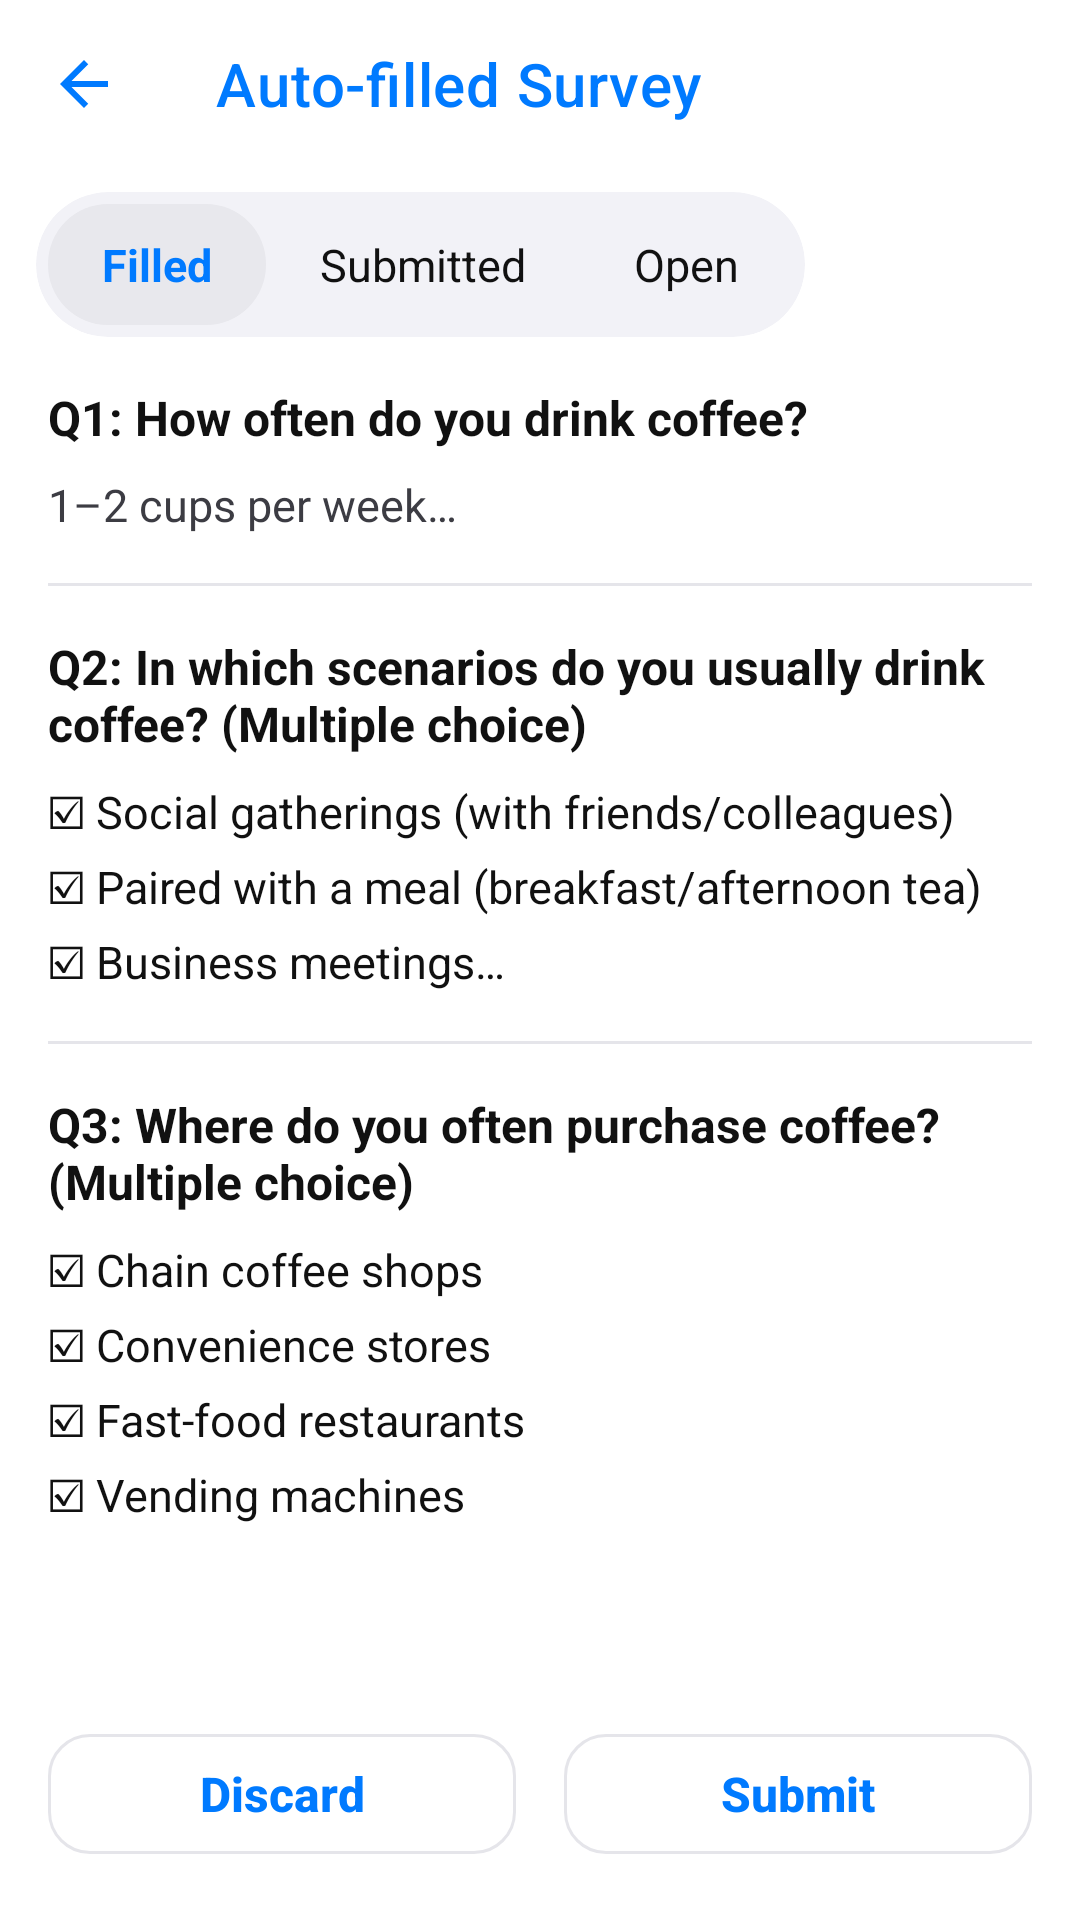

Here is an Android app screen rendered from its layout file. Give the layout XML and the strings, colors and styles it references.
<!-- AndroidManifest.xml: activity theme Theme.ScreenRecorderMVP -->
<!-- res/layout/activity_survey_detail.xml -->
<?xml version="1.0" encoding="utf-8"?>
<LinearLayout xmlns:android="http://schemas.android.com/apk/res/android"
    xmlns:app="http://schemas.android.com/apk/res-auto"
    android:layout_width="match_parent"
    android:layout_height="match_parent"
    android:background="@color/mock_bg"
    android:orientation="vertical">

    <com.google.android.material.appbar.MaterialToolbar
        android:id="@+id/toolbar_survey_detail"
        android:layout_width="match_parent"
        android:layout_height="?attr/actionBarSize"
        android:background="@color/mock_bg"
        app:navigationIcon="@drawable/ic_arrow_back_blue"
        app:title="@string/earnings_acc_survey"
        app:titleTextColor="@color/mock_ios_blue" />

    <HorizontalScrollView
        android:layout_width="match_parent"
        android:layout_height="wrap_content"
        android:clipToPadding="false"
        android:paddingStart="12dp"
        android:paddingEnd="12dp"
        android:scrollbars="none">

        <com.google.android.material.card.MaterialCardView
            android:layout_width="wrap_content"
            android:layout_height="wrap_content"
            android:layout_marginTop="8dp"
            android:layout_marginBottom="8dp"
            app:cardBackgroundColor="@color/mock_tip_bg"
            app:cardCornerRadius="24dp"
            app:cardElevation="0dp">

            <LinearLayout
                android:layout_width="wrap_content"
                android:layout_height="wrap_content"
                android:orientation="horizontal"
                android:padding="4dp">

                <TextView
                    android:id="@+id/tab_detail_filled"
                    android:layout_width="wrap_content"
                    android:layout_height="wrap_content"
                    android:background="@drawable/bg_survey_tab_selected"
                    android:paddingStart="18dp"
                    android:paddingTop="10dp"
                    android:paddingEnd="18dp"
                    android:paddingBottom="10dp"
                    android:text="@string/survey_tab_filled"
                    android:textColor="@color/mock_ios_blue"
                    android:textSize="15sp"
                    android:textStyle="bold" />

                <TextView
                    android:id="@+id/tab_detail_submitted"
                    android:layout_width="wrap_content"
                    android:layout_height="wrap_content"
                    android:paddingStart="18dp"
                    android:paddingTop="10dp"
                    android:paddingEnd="18dp"
                    android:paddingBottom="10dp"
                    android:text="@string/survey_tab_submitted"
                    android:textColor="@color/mock_text"
                    android:textSize="15sp" />

                <TextView
                    android:id="@+id/tab_detail_open"
                    android:layout_width="wrap_content"
                    android:layout_height="wrap_content"
                    android:paddingStart="18dp"
                    android:paddingTop="10dp"
                    android:paddingEnd="18dp"
                    android:paddingBottom="10dp"
                    android:text="@string/survey_tab_open"
                    android:textColor="@color/mock_text"
                    android:textSize="15sp" />
            </LinearLayout>
        </com.google.android.material.card.MaterialCardView>
    </HorizontalScrollView>

    <ScrollView
        android:layout_width="match_parent"
        android:layout_height="0dp"
        android:layout_weight="1"
        android:clipToPadding="false"
        android:fillViewport="true"
        android:paddingStart="16dp"
        android:paddingEnd="16dp">

        <LinearLayout
            android:layout_width="match_parent"
            android:layout_height="wrap_content"
            android:orientation="vertical"
            android:paddingBottom="16dp">

            <TextView
                android:layout_width="match_parent"
                android:layout_height="wrap_content"
                android:paddingTop="8dp"
                android:paddingBottom="8dp"
                android:text="@string/survey_q1"
                android:textColor="@color/mock_text"
                android:textSize="16sp"
                android:textStyle="bold" />

            <TextView
                android:layout_width="match_parent"
                android:layout_height="wrap_content"
                android:paddingBottom="16dp"
                android:text="@string/survey_a1"
                android:textColor="@color/mock_text_secondary"
                android:textSize="15sp" />

            <View
                android:layout_width="match_parent"
                android:layout_height="1dp"
                android:background="@color/mock_pill_stroke" />

            <TextView
                android:layout_width="match_parent"
                android:layout_height="wrap_content"
                android:paddingTop="16dp"
                android:paddingBottom="8dp"
                android:text="@string/survey_q2"
                android:textColor="@color/mock_text"
                android:textSize="16sp"
                android:textStyle="bold" />

            <TextView
                android:layout_width="match_parent"
                android:layout_height="wrap_content"
                android:paddingBottom="4dp"
                android:text="@string/survey_q2_o1"
                android:textColor="@color/mock_text"
                android:textSize="15sp" />

            <TextView
                android:layout_width="match_parent"
                android:layout_height="wrap_content"
                android:paddingBottom="4dp"
                android:text="@string/survey_q2_o2"
                android:textColor="@color/mock_text"
                android:textSize="15sp" />

            <TextView
                android:layout_width="match_parent"
                android:layout_height="wrap_content"
                android:paddingBottom="16dp"
                android:text="@string/survey_q2_o3"
                android:textColor="@color/mock_text"
                android:textSize="15sp" />

            <View
                android:layout_width="match_parent"
                android:layout_height="1dp"
                android:background="@color/mock_pill_stroke" />

            <TextView
                android:layout_width="match_parent"
                android:layout_height="wrap_content"
                android:paddingTop="16dp"
                android:paddingBottom="8dp"
                android:text="@string/survey_q3"
                android:textColor="@color/mock_text"
                android:textSize="16sp"
                android:textStyle="bold" />

            <TextView
                android:layout_width="match_parent"
                android:layout_height="wrap_content"
                android:paddingBottom="4dp"
                android:text="@string/survey_q3_o1"
                android:textColor="@color/mock_text"
                android:textSize="15sp" />

            <TextView
                android:layout_width="match_parent"
                android:layout_height="wrap_content"
                android:paddingBottom="4dp"
                android:text="@string/survey_q3_o2"
                android:textColor="@color/mock_text"
                android:textSize="15sp" />

            <TextView
                android:layout_width="match_parent"
                android:layout_height="wrap_content"
                android:paddingBottom="4dp"
                android:text="@string/survey_q3_o3"
                android:textColor="@color/mock_text"
                android:textSize="15sp" />

            <TextView
                android:layout_width="match_parent"
                android:layout_height="wrap_content"
                android:paddingBottom="16dp"
                android:text="@string/survey_q3_o4"
                android:textColor="@color/mock_text"
                android:textSize="15sp" />
        </LinearLayout>
    </ScrollView>

    <LinearLayout
        android:layout_width="match_parent"
        android:layout_height="wrap_content"
        android:orientation="horizontal"
        android:padding="16dp">

        <com.google.android.material.button.MaterialButton
            android:id="@+id/btn_survey_discard"
            style="@style/Widget.MaterialComponents.Button.UnelevatedButton"
            android:layout_width="0dp"
            android:layout_height="52dp"
            android:layout_marginEnd="8dp"
            android:layout_weight="1"
            android:backgroundTint="@android:color/white"
            android:letterSpacing="0"
            android:text="@string/survey_detail_discard"
            android:textAllCaps="false"
            android:textColor="@color/mock_ios_blue"
            android:textSize="16sp"
            android:textStyle="bold"
            app:cornerRadius="14dp"
            app:elevation="3dp"
            app:strokeColor="@color/mock_pill_stroke"
            app:strokeWidth="1dp" />

        <com.google.android.material.button.MaterialButton
            android:id="@+id/btn_survey_submit"
            style="@style/Widget.MaterialComponents.Button.UnelevatedButton"
            android:layout_width="0dp"
            android:layout_height="52dp"
            android:layout_marginStart="8dp"
            android:layout_weight="1"
            android:backgroundTint="@android:color/white"
            android:letterSpacing="0"
            android:text="@string/survey_detail_submit"
            android:textAllCaps="false"
            android:textColor="@color/mock_ios_blue"
            android:textSize="16sp"
            android:textStyle="bold"
            app:cornerRadius="14dp"
            app:elevation="3dp"
            app:strokeColor="@color/mock_pill_stroke"
            app:strokeWidth="1dp" />
    </LinearLayout>
</LinearLayout>
<!-- resources referenced by this layout -->
<resources>
  <color name="mock_bg">#FFFFFF</color>
  <color name="mock_ios_blue">#007AFF</color>
  <color name="mock_pill_stroke">#E5E5EA</color>
  <color name="mock_text">#111111</color>
  <color name="mock_text_secondary">#3C3C43</color>
  <color name="mock_tip_bg">#F2F2F7</color>
  <!-- drawable bg_survey_tab_selected (drawable) -->
  <?xml version="1.0" encoding="utf-8"?>
  <shape xmlns:android="http://schemas.android.com/apk/res/android"
      android:shape="rectangle">
      <solid android:color="#E8E8ED" />
      <corners android:radius="20dp" />
  </shape>
  <!-- drawable ic_arrow_back_blue (drawable) -->
  <?xml version="1.0" encoding="utf-8"?>
  <vector xmlns:android="http://schemas.android.com/apk/res/android"
      android:width="24dp"
      android:height="24dp"
      android:viewportWidth="24"
      android:viewportHeight="24">
      <path
          android:fillColor="@color/mock_ios_blue"
          android:pathData="M20,11H7.83l5.59,-5.59L12,4l-8,8 8,8 1.41,-1.41L7.83,13H20v-2z" />
  </vector>
  <string name="earnings_acc_survey">Auto-filled Survey</string>
  <string name="survey_a1">1–2 cups per week…</string>
  <string name="survey_detail_discard">Discard</string>
  <string name="survey_detail_submit">Submit</string>
  <string name="survey_q1">Q1: How often do you drink coffee?</string>
  <string name="survey_q2">Q2: In which scenarios do you usually drink coffee? (Multiple choice)</string>
  <string name="survey_q2_o1">☑ Social gatherings (with friends/colleagues)</string>
  <string name="survey_q2_o2">☑ Paired with a meal (breakfast/afternoon tea)</string>
  <string name="survey_q2_o3">☑ Business meetings…</string>
  <string name="survey_q3">Q3: Where do you often purchase coffee? (Multiple choice)</string>
  <string name="survey_q3_o1">☑ Chain coffee shops</string>
  <string name="survey_q3_o2">☑ Convenience stores</string>
  <string name="survey_q3_o3">☑ Fast-food restaurants</string>
  <string name="survey_q3_o4">☑ Vending machines</string>
  <string name="survey_tab_filled">Filled</string>
  <string name="survey_tab_open">Open</string>
  <string name="survey_tab_submitted">Submitted</string>
  <style name="Theme.ScreenRecorderMVP" parent="Theme.MaterialComponents.Light.NoActionBar">
          <item name="colorPrimary">@color/mock_ios_blue</item>
          <item name="colorPrimaryVariant">@color/mock_ios_blue</item>
          <item name="colorOnPrimary">@android:color/white</item>
          <item name="android:statusBarColor">@color/mock_bg</item>
          <item name="android:navigationBarColor">@color/mock_bg</item>
          <item name="android:windowLightStatusBar">true</item>
          <item name="android:windowBackground">@color/mock_bg</item>
      </style>
</resources>
